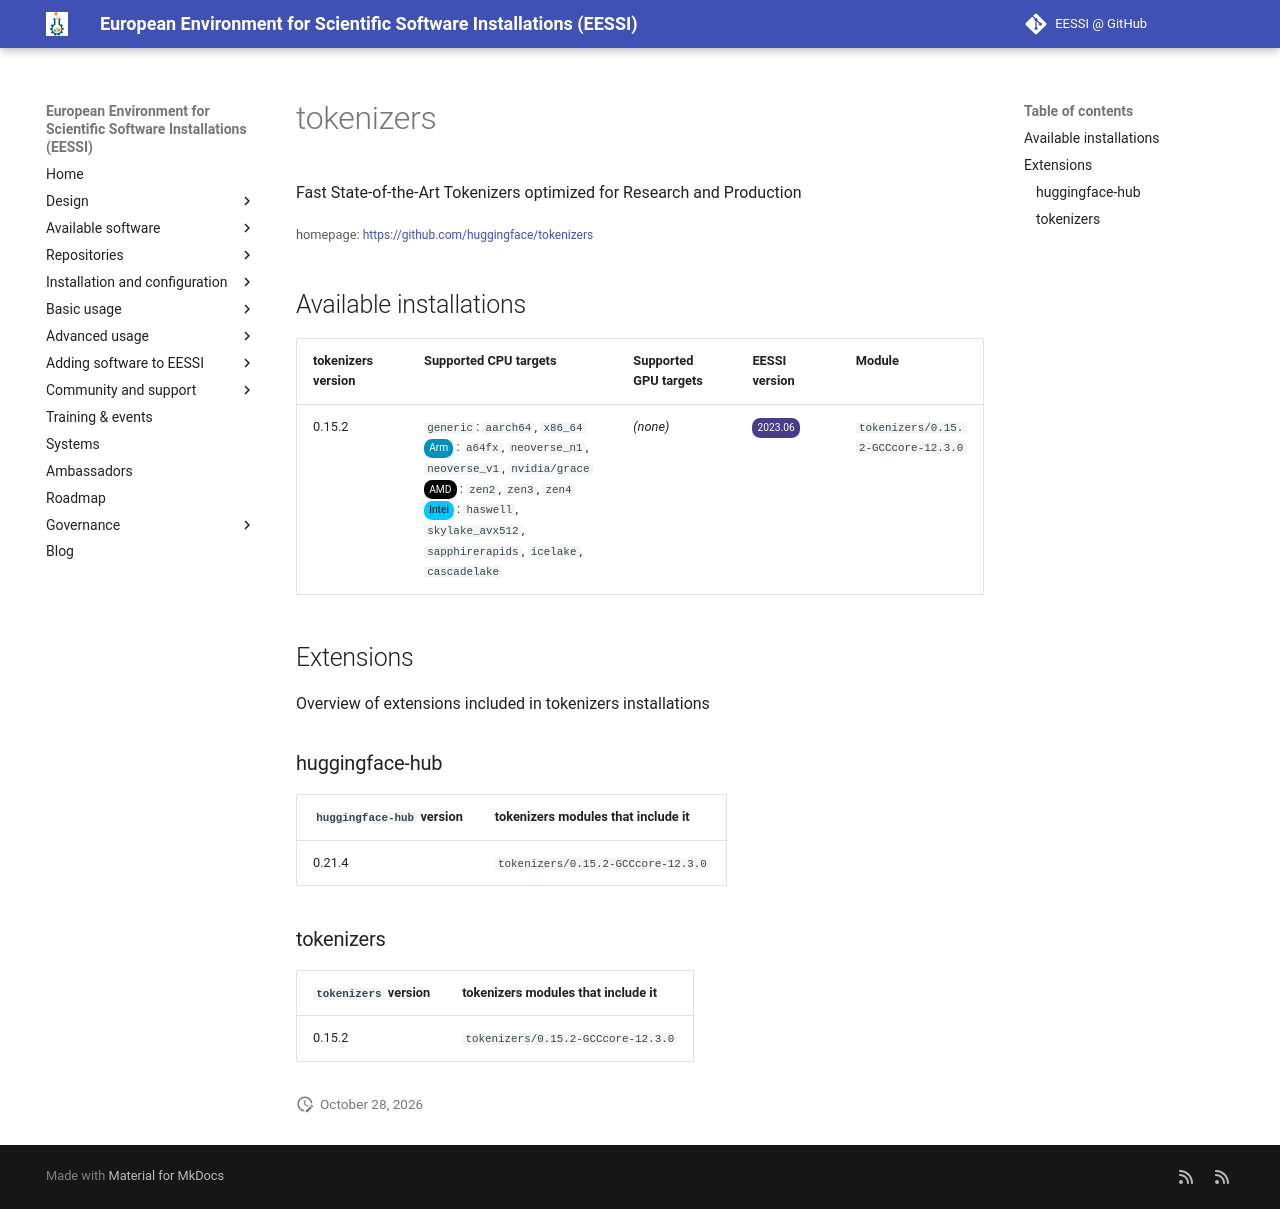

repository: EESSI/docs · page: available_software/detail/tokenizers/index.html · generator: mkdocs

---
json_ld:
  '@context': https://schema.org
  '@type': SoftwareApplication
  applicationCategory: DeveloperApplication
  description: Fast State-of-the-Art Tokenizers optimized for Research and Production
  license: Not confirmed
  name: tokenizers
  offers:
    '@type': Offer
    price: 0
  operatingSystem: LINUX
  review:
    '@type': Review
    author:
      '@type': Organization
      name: EESSI
    reviewBody: Application has been successfully made available on all architectures
      supported by EESSI
    reviewRating:
      '@type': Rating
      ratingValue: 5
  softwareRequirements: See https://www.eessi.io/docs/ for how to make EESSI available
    on your system
  softwareVersion: '[''0.15.2'']'
  url: https://github.com/huggingface/tokenizers
---
# tokenizers


Fast State-of-the-Art Tokenizers optimized for Research and Production

<small>homepage: </small><span class="software-link">[https://github.com/huggingface/tokenizers](https://github.com/huggingface/tokenizers)</span>

## Available installations


|tokenizers version|Supported CPU targets|Supported GPU targets|EESSI version|Module|
| --- | --- | --- | --- | --- |
|0.15.2|`generic`: `aarch64`, `x86_64`<br/><span class="software-cpu-arm">Arm</span>: `a64fx`, `neoverse_n1`, `neoverse_v1`, `nvidia/grace`<br/><span class="software-cpu-amd">AMD</span>: `zen2`, `zen3`, `zen4`<br/><span class="software-cpu-intel">Intel</span>: `haswell`, `skylake_avx512`, `sapphirerapids`, `icelake`, `cascadelake`<br/>|*(none)*|<span class="software-eessi-version-202306">2023.06</span>|`tokenizers/0.15.2-GCCcore-12.3.0`|

## Extensions

Overview of extensions included in tokenizers installations


### huggingface-hub


|`huggingface-hub` version|tokenizers modules that include it|
| --- | --- |
|0.21.4|`tokenizers/0.15.2-GCCcore-12.3.0`|

### tokenizers


|`tokenizers` version|tokenizers modules that include it|
| --- | --- |
|0.15.2|`tokenizers/0.15.2-GCCcore-12.3.0`|
